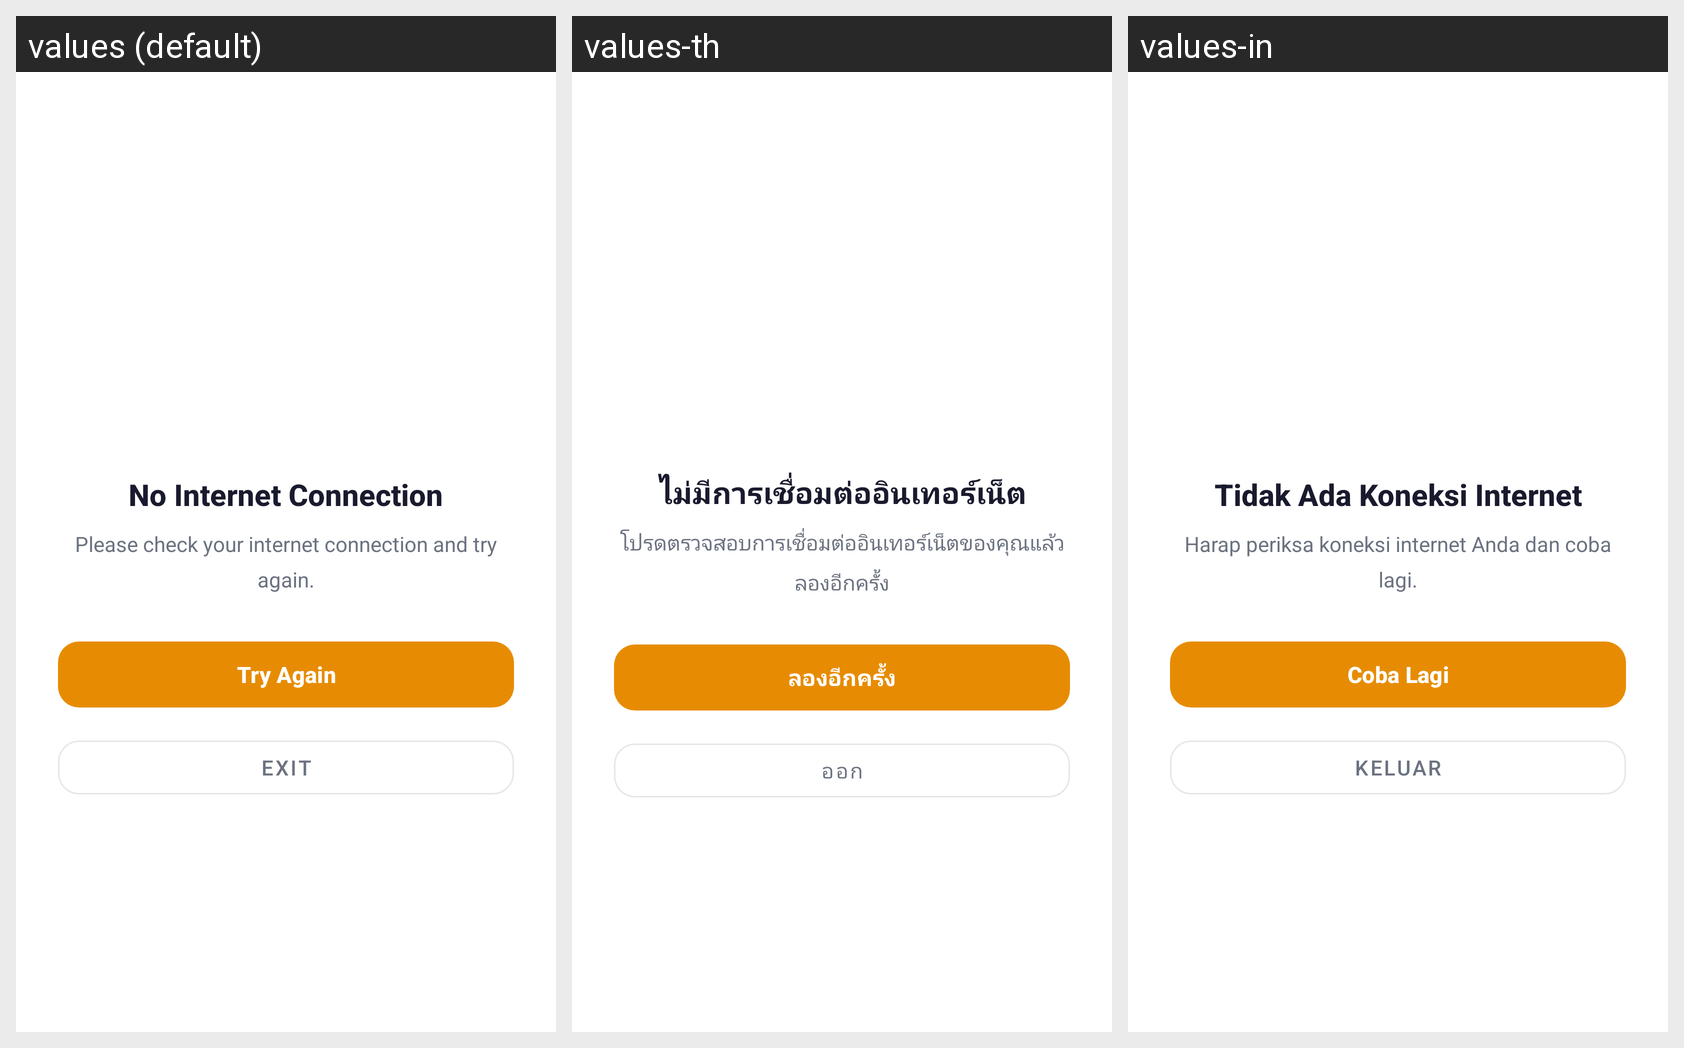

This grid shows one Android layout under several languages. Give, for every string resource on the screen, its name, the default text and each shown locale's text.
Android screen res/layout/dialog_no_internet.xml rendered under 3 locales, left to right: values (default), values-th, values-in. Device: Nexus 5 (rendered at 1080×1920; each locale shown at half size, 540×960, under a caption strip naming it); theme Theme.BeeTalkLite.
Strings drawn on this screen, with the default value and each locale's value (text and hints the layout hard-codes, and strings that could not be matched under every locale, appear in the picture but are not listed):

no_internet
  values: No Internet Connection
  values-th: ไม่มีการเชื่อมต่ออินเทอร์เน็ต
  values-in: Tidak Ada Koneksi Internet

check_internet_try_again
  values: Please check your internet connection and try again.
  values-th: โปรดตรวจสอบการเชื่อมต่ออินเทอร์เน็ตของคุณแล้วลองอีกครั้ง
  values-in: Harap periksa koneksi internet Anda dan coba lagi.

try_again
  values: Try Again
  values-th: ลองอีกครั้ง
  values-in: Coba Lagi

exit
  values: Exit
  values-th: ออก
  values-in: Keluar
